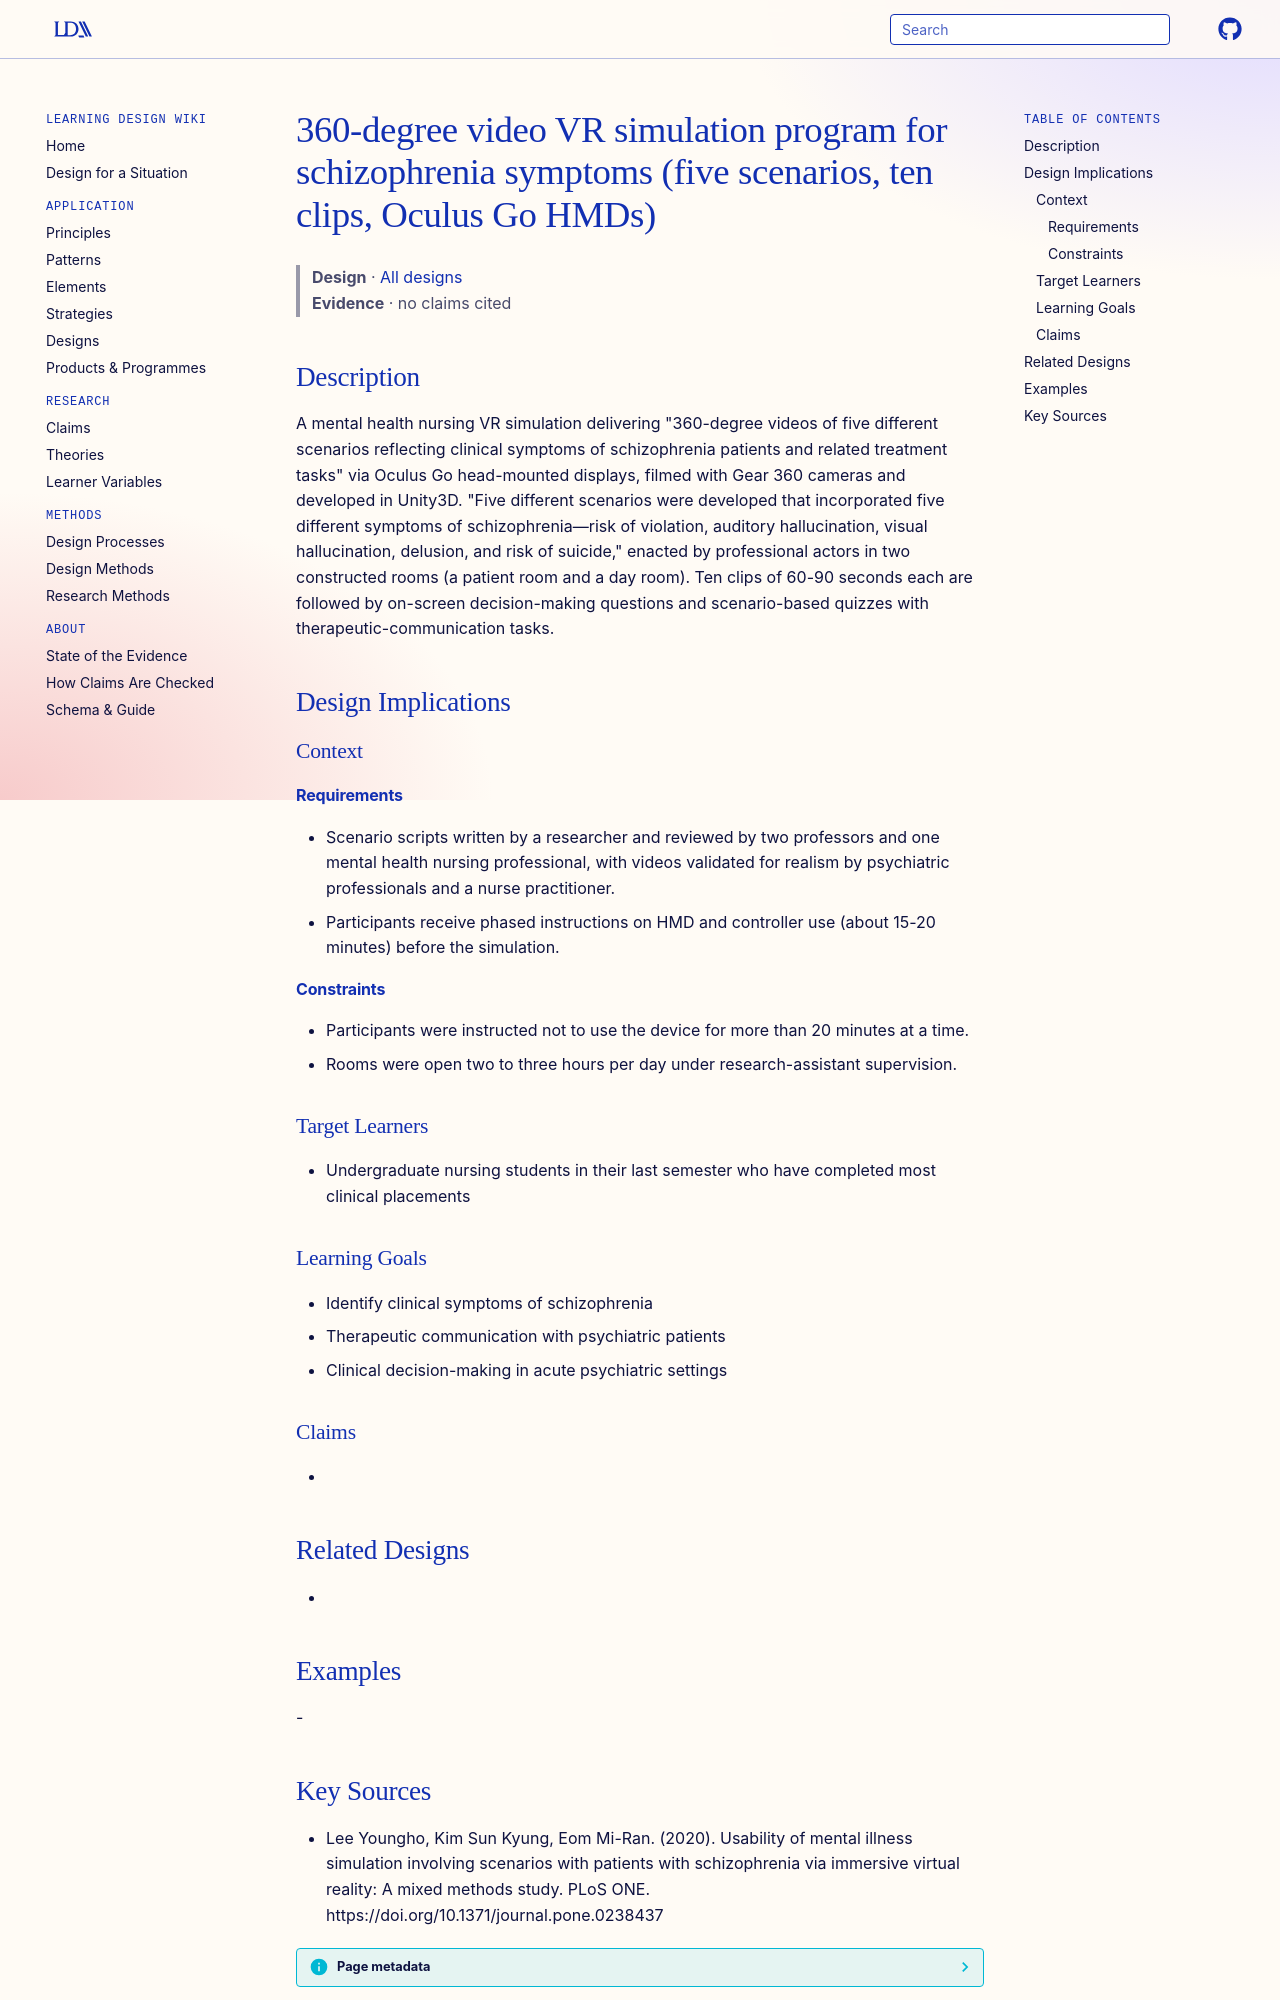

repository: Learning-Design-Alliance/learning-wiki · page: designs/schizophrenia-360-vr-simulation-program/index.html · generator: mkdocs

---
type: design
id: schizophrenia-360-vr-simulation-program
title: 360-degree video VR simulation program for schizophrenia symptoms (five scenarios, ten clips, Oculus Go HMDs)
description: "A mental health nursing VR simulation delivering \"360-degree videos of five different scenarios reflecting clinical symptoms of schizophrenia patients and related treatment tasks\" via Oculus Go head-mounted displays,..."
status: review
generated:
  by: "process:settle-candidates"
  at: 2026-11-08
sources:
  - id: lee-youngho-2020
    resource: "https://doi.org/10.1371/journal.pone.0238437"
    title: "Lee Youngho, Kim Sun Kyung, Eom Mi-Ran. (2020). Usability of mental illness simulation involving scenarios with patients with schizophrenia via immersive virtual reality: A mixed methods study. PLoS ONE. https://doi.org/10.1371/journal.pone.0238437"
    author: Lee Youngho, Kim Sun Kyung, Eom Mi-Ran
---

# 360-degree video VR simulation program for schizophrenia symptoms (five scenarios, ten clips, Oculus Go HMDs)

> **Design** · [All designs](index.md)
> **Evidence** · no claims cited

## Description
A mental health nursing VR simulation delivering "360-degree videos of five different scenarios reflecting clinical symptoms of schizophrenia patients and related treatment tasks" via Oculus Go head-mounted displays, filmed with Gear 360 cameras and developed in Unity3D. "Five different scenarios were developed that incorporated five different symptoms of schizophrenia—risk of violation, auditory hallucination, visual hallucination, delusion, and risk of suicide," enacted by professional actors in two constructed rooms (a patient room and a day room). Ten clips of 60-90 seconds each are followed by on-screen decision-making questions and scenario-based quizzes with therapeutic-communication tasks.

## Design Implications

### Context
#### Requirements
- Scenario scripts written by a researcher and reviewed by two professors and one mental health nursing professional, with videos validated for realism by psychiatric professionals and a nurse practitioner.
- Participants receive phased instructions on HMD and controller use (about 15-20 minutes) before the simulation.
#### Constraints
- Participants were instructed not to use the device for more than 20 minutes at a time.
- Rooms were open two to three hours per day under research-assistant supervision.

### Target Learners
- Undergraduate nursing students in their last semester who have completed most clinical placements

### Learning Goals
- Identify clinical symptoms of schizophrenia
- Therapeutic communication with psychiatric patients
- Clinical decision-making in acute psychiatric settings

### Claims
- 

## Related Designs
- 

## Examples
-
